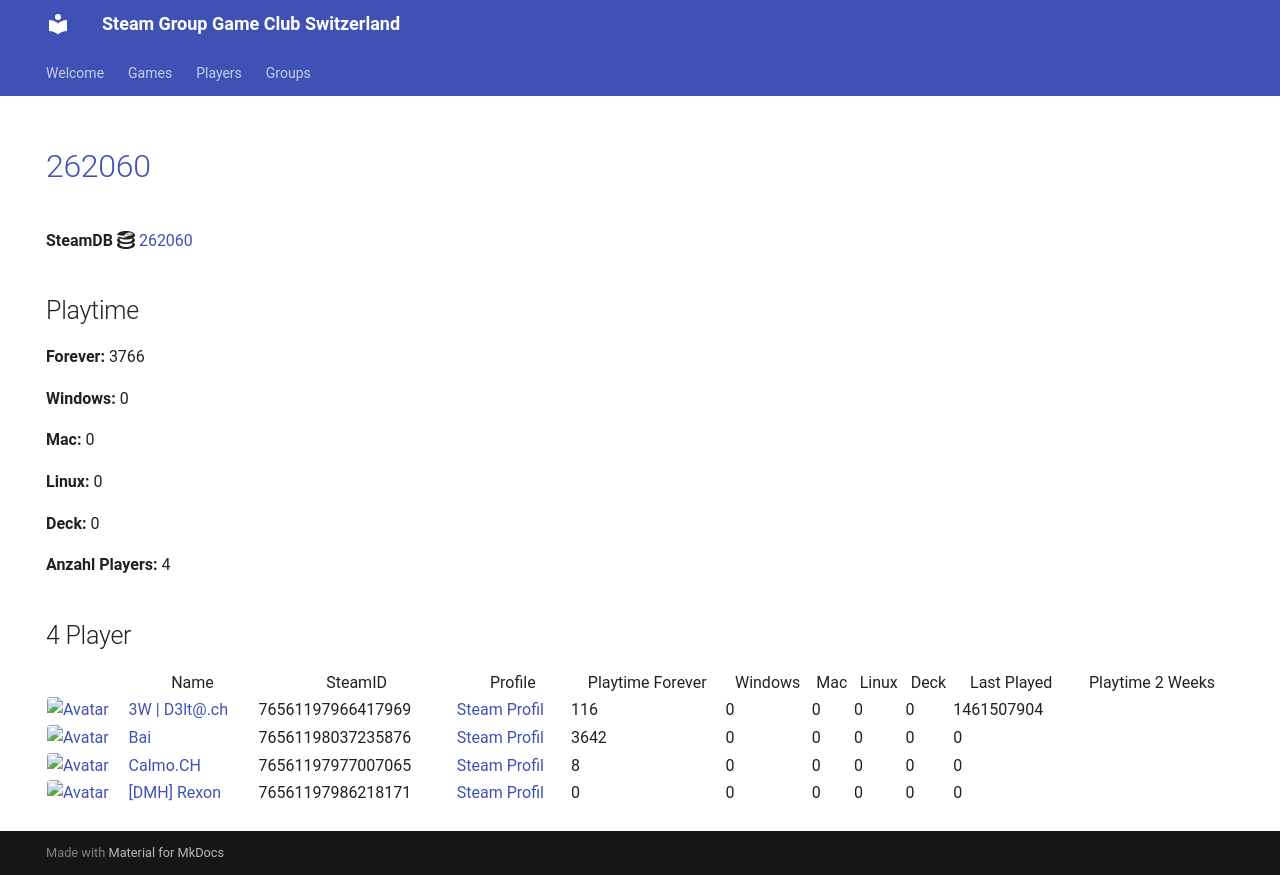

repository: Game-Club-Switzerland/steam.gameclub.ch · page: game/262060/index.html · generator: mkdocs

---
hide:
  - navigation
  - toc
---
# <a href="https://store.steampowered.com/app/262060">262060</a>

**SteamDB :simple-steamdb:** <a href="https://steamdb.info/app/262060">262060</a>

## Playtime

**Forever:** 3766

**Windows:** 0

**Mac:** 0

**Linux:** 0

**Deck:** 0

**Anzahl Players:** 4
## 4 Player

<table id="charts-table" class="display" style="width:100%">
            <thead>
                <tr>
                    <th></th>
                    <th>Name</th>
                    <th>SteamID</th>
                    <th>Profile</th>
                    <th>Playtime Forever</th>
                    <th>Windows</th>
                    <th>Mac</th>
                    <th>Linux</th>
                    <th>Deck</th>
                    <th>Last Played</th>
                    <th>Playtime 2 Weeks</th>
                </tr>
            </thead>
            <tbody>
        <tr>
<td><a href="/player/76561197966417969" target="_blank" title="3W | D3lt@.ch"><img src="https://avatars.steamstatic.com/363ea361fc7ff2a14a2a780a5e15e66cee03e434_full.jpg" alt="Avatar" style="width:48px;height:48px;border-radius:4px;"></a></td><td><a href="/player/76561197966417969" target="_blank" title="3W | D3lt@.ch">3W | D3lt@.ch</a></td><td>76561197966417969</td><td><a href="https://steamcommunity.com/id/3wd3lta/" target="_blank">Steam Profil</a></td><td>116</td><td>0</td><td>0</td><td>0</td><td>0</td><td>1461507904</td><td></td></tr>
<tr>
<td><a href="/player/76561198037235876" target="_blank" title="Bai"><img src="https://avatars.steamstatic.com/ff66d7ecdb46a2149b8a34f896885c36a533e130_full.jpg" alt="Avatar" style="width:48px;height:48px;border-radius:4px;"></a></td><td><a href="/player/76561198037235876" target="_blank" title="Bai">Bai</a></td><td>76561198037235876</td><td><a href="https://steamcommunity.com/profiles/76561198037235876/" target="_blank">Steam Profil</a></td><td>3642</td><td>0</td><td>0</td><td>0</td><td>0</td><td>0</td><td></td></tr>
<tr>
<td><a href="/player/76561197986218171" target="_blank" title="[DMH] Rexon"><img src="https://avatars.steamstatic.com/14c94ace391b90e2c5c3e07e44f518f25a3d4376_full.jpg" alt="Avatar" style="width:48px;height:48px;border-radius:4px;"></a></td><td><a href="/player/76561197986218171" target="_blank" title="[DMH] Rexon">[DMH] Rexon</a></td><td>76561197986218171</td><td><a href="https://steamcommunity.com/id/19nosferatu82/" target="_blank">Steam Profil</a></td><td>0</td><td>0</td><td>0</td><td>0</td><td>0</td><td>0</td><td></td></tr>
<tr>
<td><a href="/player/76561197977007065" target="_blank" title="Calmo.CH"><img src="https://avatars.steamstatic.com/d5f87817aa0e703dfdb751872ff2545763312145_full.jpg" alt="Avatar" style="width:48px;height:48px;border-radius:4px;"></a></td><td><a href="/player/76561197977007065" target="_blank" title="Calmo.CH">Calmo.CH</a></td><td>76561197977007065</td><td><a href="https://steamcommunity.com/profiles/76561197977007065/" target="_blank">Steam Profil</a></td><td>8</td><td>0</td><td>0</td><td>0</td><td>0</td><td>0</td><td></td></tr>
</tbody>
</table>
